Dataset: NH_HAZE_QMDST_v1_train256 (GitHub, ppt1303/Q_MDST_DeHaze). Classes: clear, haze.

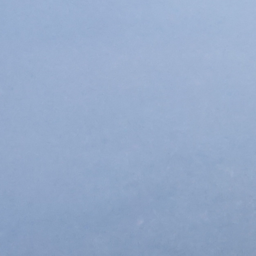
Label: haze

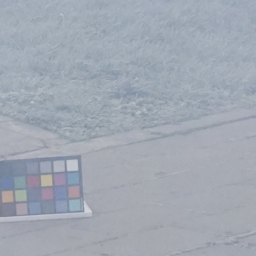
Label: haze

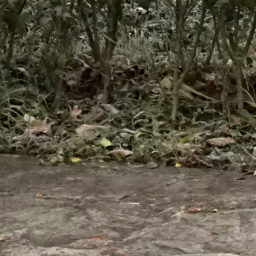
Label: clear

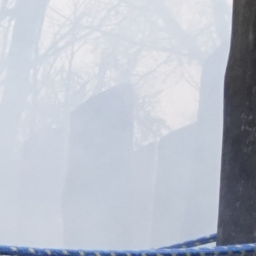
Label: haze

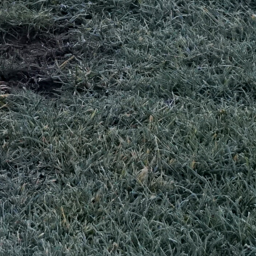
Label: clear

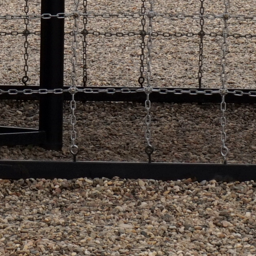
Label: clear
